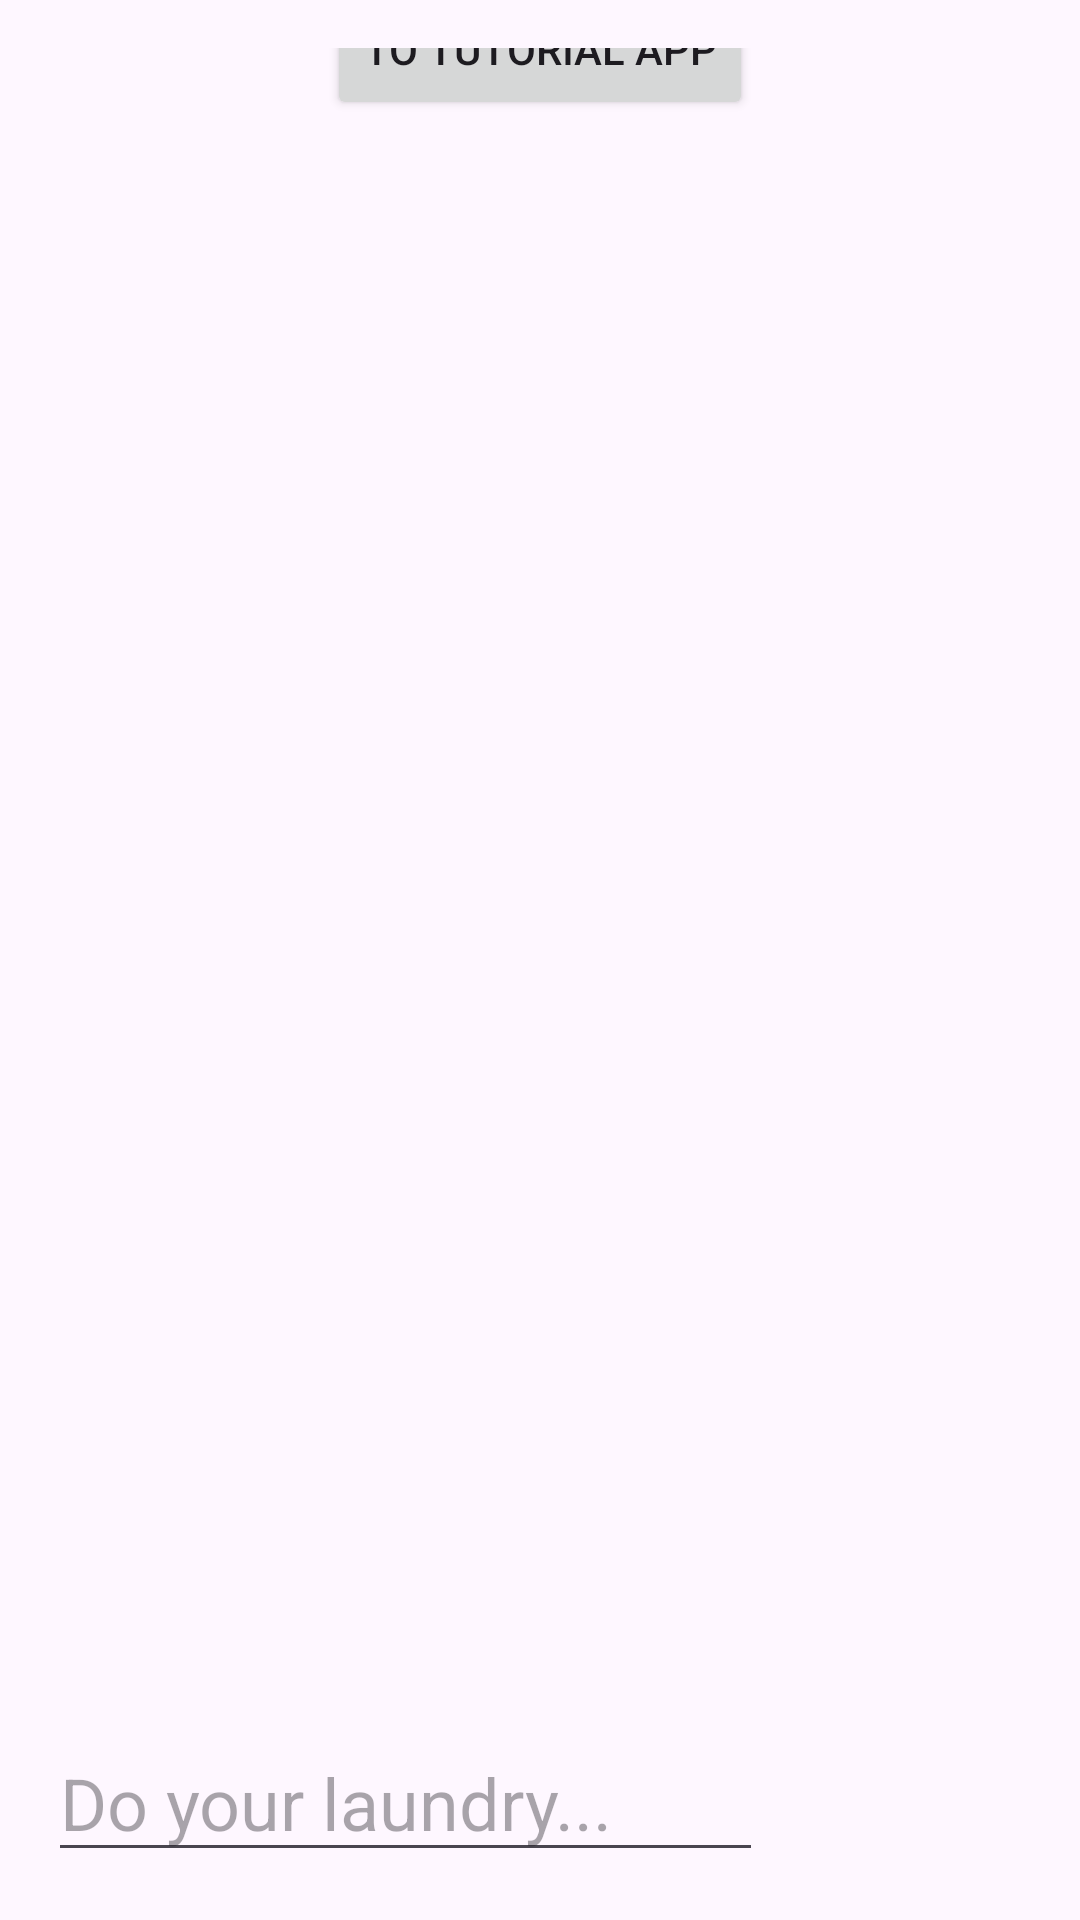

Write the Android layout XML for this screen, with the resource values it uses.
<!-- AndroidManifest.xml: application theme Theme.Todolistappandroid -->
<!-- res/layout/todo_list_fragment.xml -->
<?xml version="1.0" encoding="utf-8"?>
<androidx.constraintlayout.widget.ConstraintLayout xmlns:android="http://schemas.android.com/apk/res/android"
    xmlns:app="http://schemas.android.com/apk/res-auto"
    xmlns:tools="http://schemas.android.com/tools"
    android:layout_width="match_parent"
    android:layout_height="match_parent"
    android:padding="16dp"
    tools:context=".TodoListFragment">

    <Button
        android:id="@+id/next_button"
        android:layout_width="wrap_content"
        android:layout_height="wrap_content"
        android:text="@string/next"
        app:layout_constraintBottom_toTopOf="@id/task_list"
        app:layout_constraintEnd_toEndOf="parent"
        app:layout_constraintStart_toStartOf="parent"
        app:layout_constraintTop_toTopOf="parent" />

    <androidx.constraintlayout.widget.ConstraintLayout
        android:id="@+id/task_list"
        android:layout_width="match_parent"
        android:layout_height="match_parent"
        app:layout_constraintBottom_toBottomOf="parent"
        app:layout_constraintRight_toRightOf="parent"
        app:layout_constraintLeft_toLeftOf="parent">

        <EditText
            android:id="@+id/new_task"
            android:layout_width="wrap_content"
            android:layout_height="wrap_content"
            android:paddingRight="50dp"
            android:paddingTop="10dp"
            android:hint="@string/new_task_placeholder"
            android:textSize="24sp"
            android:inputType="text"
            app:layout_constraintStart_toStartOf="parent"
            app:layout_constraintBottom_toBottomOf="parent"
            app:layout_constraintRight_toRightOf="parent"
            app:layout_constraintLeft_toLeftOf="parent"/>

        <Button
            android:id="@+id/add_task_button"
            android:layout_height="wrap_content"
            android:layout_width="wrap_content"
            android:text="@string/add_task_button_text"
            app:layout_constraintTop_toBottomOf="@id/new_task"
            app:layout_constraintLeft_toLeftOf="parent"
            app:layout_constraintRight_toRightOf="parent" />

    </androidx.constraintlayout.widget.ConstraintLayout>
</androidx.constraintlayout.widget.ConstraintLayout>
<!-- resources referenced by this layout -->
<resources>
  <string name="add_task_button_text">Add Task</string>
  <string name="new_task_placeholder">Do your laundry...</string>
  <string name="next">To Tutorial App</string>
  <style name="Theme.Todolistappandroid" parent="Base.Theme.Todolistappandroid" />
  <style name="Base.Theme.Todolistappandroid" parent="Theme.Material3.DayNight.NoActionBar">
          
          
      </style>
</resources>
